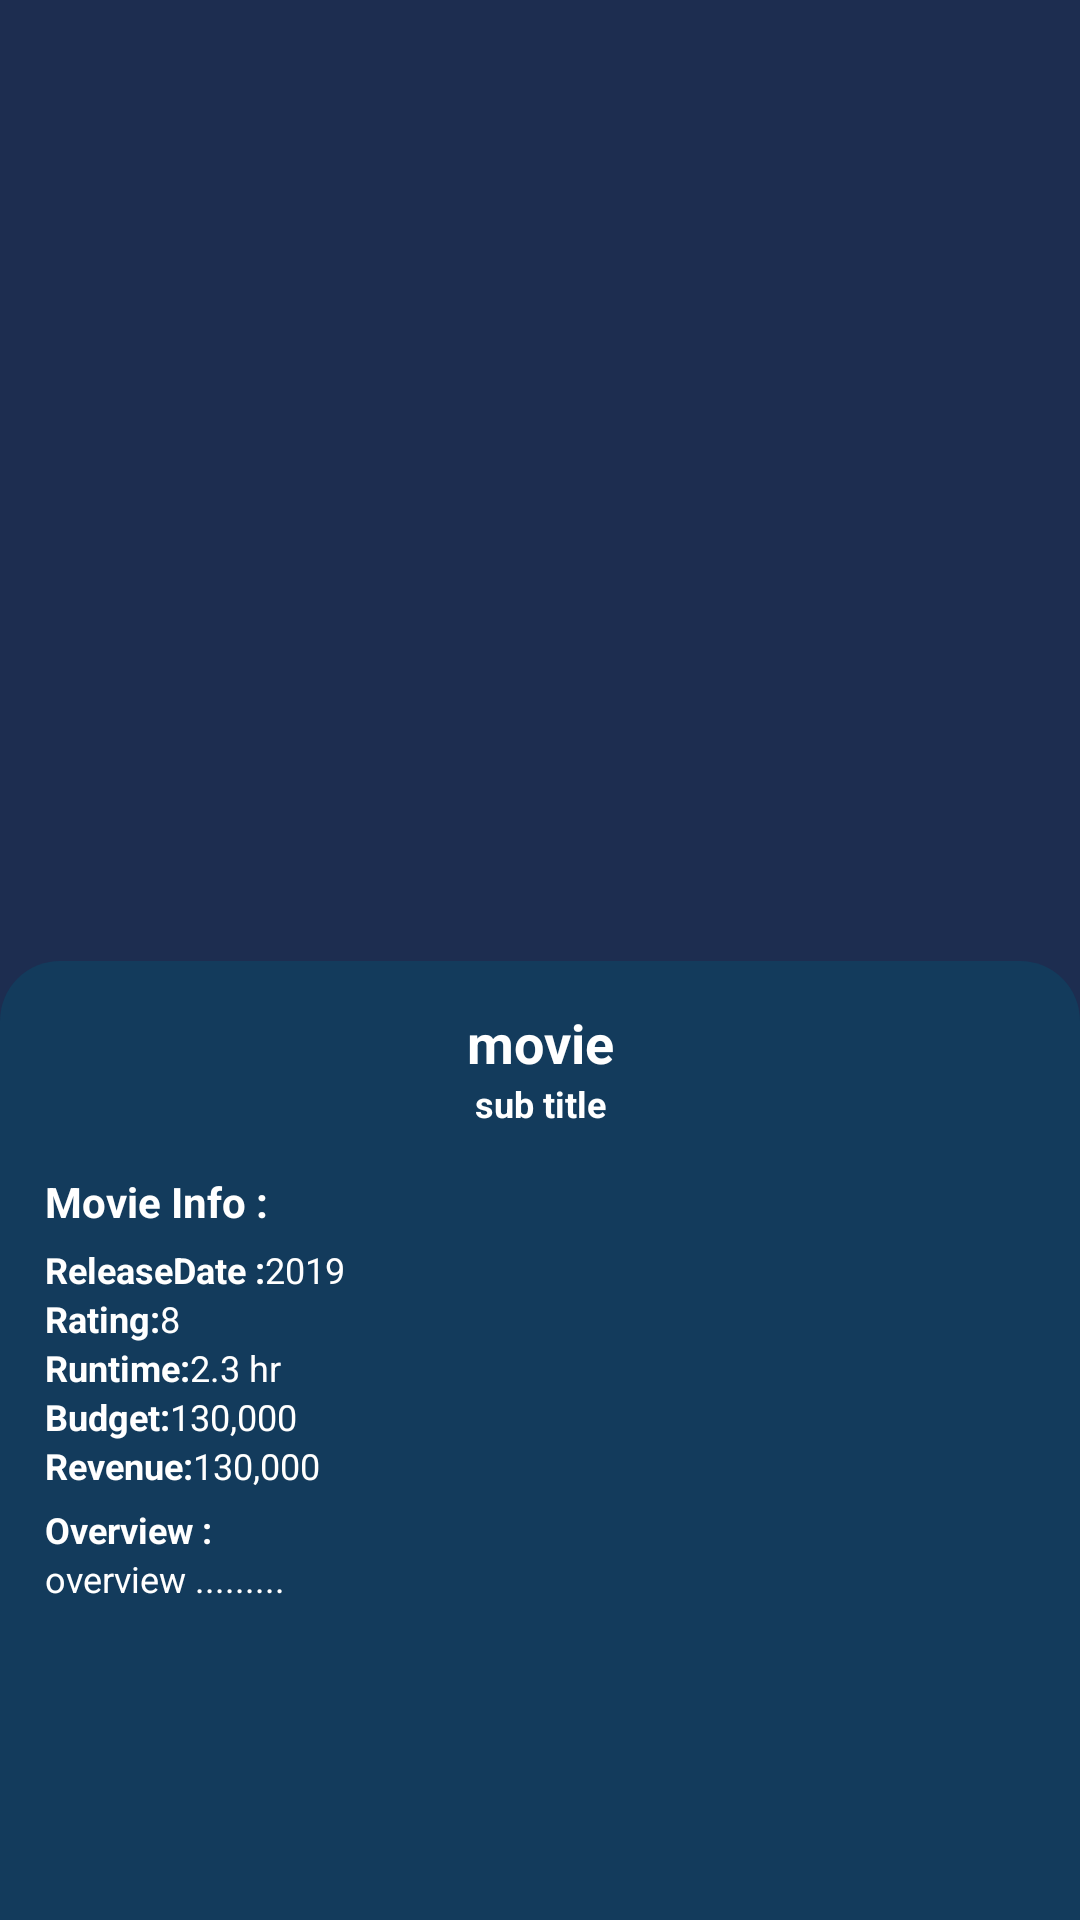

Layout XML and referenced resources for this Android screen:
<!-- AndroidManifest.xml: application theme Theme.MovieHead -->
<!-- res/layout/activity_movie_info.xml -->
<?xml version="1.0" encoding="utf-8"?>
<androidx.constraintlayout.widget.ConstraintLayout xmlns:android="http://schemas.android.com/apk/res/android"
    xmlns:app="http://schemas.android.com/apk/res-auto"
    xmlns:tools="http://schemas.android.com/tools"
    android:layout_width="match_parent"
    android:layout_height="match_parent"
    android:background="@color/dark_purple"
    tools:context=".MovieInfoActivity">

    <androidx.constraintlayout.widget.ConstraintLayout
        android:id="@+id/imgLayout"
        android:layout_width="match_parent"
        android:layout_height="wrap_content"
        app:layout_constraintEnd_toEndOf="parent"
        app:layout_constraintStart_toStartOf="parent"
        app:layout_constraintTop_toTopOf="parent">

        <ImageView
            android:id="@+id/imgMovieBack"
            android:layout_width="match_parent"
            android:layout_height="@dimen/_350dp"
            android:alpha="0.1"
            android:scaleType="centerCrop"
            android:src="@drawable/poster_placeholder"
            app:layout_constraintBottom_toBottomOf="parent"
            app:layout_constraintEnd_toEndOf="parent"
            app:layout_constraintStart_toStartOf="parent"
            app:layout_constraintTop_toTopOf="parent" />

        <com.google.android.material.imageview.ShapeableImageView
            android:id="@+id/imgMovie"
            android:layout_width="@dimen/_200dp"
            android:layout_height="@dimen/_300dp"
            android:layout_gravity="center"
            android:layout_marginTop="@dimen/_20dp"
            android:scaleType="centerCrop"
            android:src="@drawable/poster_placeholder"
            app:layout_constraintBottom_toBottomOf="parent"
            app:layout_constraintEnd_toEndOf="parent"
            app:layout_constraintStart_toStartOf="parent"
            app:layout_constraintTop_toTopOf="parent"
            app:shapeAppearanceOverlay="@style/ImageViewShape" />
    </androidx.constraintlayout.widget.ConstraintLayout>

    <androidx.constraintlayout.widget.ConstraintLayout
        android:id="@+id/constraintLayout"
        android:layout_width="match_parent"
        android:layout_height="0dp"
        android:layout_marginTop="-30dp"
        android:background="@drawable/bg_details"
        android:padding="15dp"
        app:layout_constraintBottom_toBottomOf="parent"
        app:layout_constraintEnd_toEndOf="parent"
        app:layout_constraintStart_toStartOf="parent"
        app:layout_constraintTop_toBottomOf="@+id/imgLayout">

        <ScrollView
            android:id="@+id/scrollView2"
            android:layout_width="0dp"
            android:layout_height="match_parent"
            app:layout_constraintEnd_toEndOf="parent"
            app:layout_constraintStart_toStartOf="parent"
            app:layout_constraintTop_toTopOf="parent">

            <androidx.constraintlayout.widget.ConstraintLayout
                android:layout_width="match_parent"
                android:layout_height="wrap_content">

                <TextView
                    android:id="@+id/tvMovieTitle"
                    android:layout_width="0dp"
                    android:layout_height="wrap_content"
                    android:layout_marginBottom="202dp"
                    android:text="@string/movie"
                    android:textAlignment="center"
                    android:textColor="@color/white"
                    android:textSize="18sp"
                    android:textStyle="bold"
                    app:layout_constraintEnd_toEndOf="parent"
                    app:layout_constraintStart_toStartOf="parent"
                    app:layout_constraintTop_toTopOf="parent" />

                <TextView
                    android:id="@+id/tvMovieTagLine"
                    android:layout_width="0dp"
                    android:layout_height="wrap_content"
                    android:text="@string/sub_title"
                    android:textAlignment="center"
                    android:textColor="@color/white"
                    android:textSize="@dimen/_12sp"
                    android:textStyle="bold"
                    app:layout_constraintEnd_toEndOf="parent"
                    app:layout_constraintStart_toStartOf="parent"
                    app:layout_constraintTop_toBottomOf="@+id/tvMovieTitle" />

                <TextView
                    android:id="@+id/tvMovieInfo"
                    android:layout_width="wrap_content"
                    android:layout_height="wrap_content"
                    android:layout_marginTop="@dimen/_15dp"
                    android:text="@string/movie_info"
                    android:textColor="@color/white"
                    android:textSize="@dimen/_14sp"
                    android:textStyle="bold"
                    app:layout_constraintStart_toStartOf="parent"
                    app:layout_constraintTop_toBottomOf="@+id/tvMovieTagLine" />

                <TextView
                    android:id="@+id/tvMovieDateReleaseTitle"
                    android:layout_width="wrap_content"
                    android:layout_height="wrap_content"
                    android:layout_marginTop="5dp"
                    android:text="@string/releasedate"
                    android:textColor="@color/white"
                    android:textSize="12sp"
                    android:textStyle="bold"
                    app:layout_constraintStart_toStartOf="parent"
                    app:layout_constraintTop_toBottomOf="@+id/tvMovieInfo" />

                <TextView
                    android:id="@+id/tvMovieDateRelease"
                    android:layout_width="wrap_content"
                    android:layout_height="wrap_content"
                    android:text="@string/_2019"
                    android:textColor="@color/white"
                    android:textSize="12sp"
                    app:layout_constraintBaseline_toBaselineOf="@+id/tvMovieDateReleaseTitle"
                    app:layout_constraintStart_toEndOf="@+id/tvMovieDateReleaseTitle" />

                <TextView
                    android:id="@+id/tvMovieRatingTitle"
                    android:layout_width="wrap_content"
                    android:layout_height="wrap_content"
                    android:text="@string/rating"
                    android:textColor="@color/white"
                    android:textSize="12sp"
                    android:textStyle="bold"
                    app:layout_constraintStart_toStartOf="parent"
                    app:layout_constraintTop_toBottomOf="@id/tvMovieDateReleaseTitle" />

                <TextView
                    android:id="@+id/tvMovieRating"
                    android:layout_width="wrap_content"
                    android:layout_height="wrap_content"
                    android:layout_marginTop="2dp"
                    android:text="@string/_8"
                    android:textColor="@color/white"
                    android:textSize="12sp"
                    app:layout_constraintBaseline_toBaselineOf="@+id/tvMovieRatingTitle"
                    app:layout_constraintStart_toEndOf="@+id/tvMovieRatingTitle" />

                <TextView
                    android:id="@+id/tvMovieRuntimeTitle"
                    android:layout_width="wrap_content"
                    android:layout_height="wrap_content"
                    android:text="@string/runtime"
                    android:textColor="@color/white"
                    android:textSize="12sp"
                    android:textStyle="bold"
                    app:layout_constraintStart_toStartOf="parent"
                    app:layout_constraintTop_toBottomOf="@id/tvMovieRatingTitle" />

                <TextView
                    android:id="@+id/tvMovieRuntime"
                    android:layout_width="wrap_content"
                    android:layout_height="wrap_content"
                    android:text="@string/_2_3_hr"
                    android:textColor="@color/white"
                    android:textSize="12sp"
                    app:layout_constraintBaseline_toBaselineOf="@+id/tvMovieRuntimeTitle"
                    app:layout_constraintStart_toEndOf="@+id/tvMovieRuntimeTitle" />

                <TextView
                    android:id="@+id/tvMovieBudgetTitle"
                    android:layout_width="wrap_content"
                    android:layout_height="wrap_content"
                    android:text="@string/budget"
                    android:textColor="@color/white"
                    android:textSize="12sp"
                    android:textStyle="bold"
                    app:layout_constraintStart_toStartOf="parent"
                    app:layout_constraintTop_toBottomOf="@id/tvMovieRuntimeTitle" />

                <TextView
                    android:id="@+id/tvMovieBudget"
                    android:layout_width="wrap_content"
                    android:layout_height="wrap_content"
                    android:layout_marginBottom="2dp"
                    android:text="@string/_130_000_"
                    android:textColor="@color/white"
                    android:textSize="12sp"
                    app:layout_constraintBaseline_toBaselineOf="@+id/tvMovieBudgetTitle"
                    app:layout_constraintStart_toEndOf="@+id/tvMovieBudgetTitle" />

                <TextView
                    android:id="@+id/tvMovieRevenueTitle"
                    android:layout_width="wrap_content"
                    android:layout_height="wrap_content"
                    android:text="@string/revenue"
                    android:textColor="@color/white"
                    android:textSize="12sp"
                    android:textStyle="bold"
                    app:layout_constraintStart_toStartOf="parent"
                    app:layout_constraintTop_toBottomOf="@id/tvMovieBudgetTitle" />

                <TextView
                    android:id="@+id/tvMovieRevenue"
                    android:layout_width="wrap_content"
                    android:layout_height="wrap_content"
                    android:layout_marginBottom="2dp"
                    android:text="@string/_130_000"
                    android:textColor="@color/white"
                    android:textSize="12sp"
                    app:layout_constraintBaseline_toBaselineOf="@+id/tvMovieRevenueTitle"
                    app:layout_constraintStart_toEndOf="@+id/tvMovieRevenueTitle" />

                <TextView
                    android:id="@+id/tvMovieOverviewTitle"
                    android:layout_width="wrap_content"
                    android:layout_height="wrap_content"
                    android:layout_marginTop="5dp"
                    android:text="@string/overview_"
                    android:textColor="@color/white"
                    android:textSize="12sp"
                    android:textStyle="bold"
                    app:layout_constraintStart_toStartOf="parent"
                    app:layout_constraintTop_toBottomOf="@id/tvMovieRevenueTitle" />

                <TextView
                    android:id="@+id/tvMovieOverview"
                    android:layout_width="wrap_content"
                    android:layout_height="wrap_content"
                    android:layout_marginBottom="15dp"
                    android:text="@string/overview"
                    android:textColor="@color/white"
                    android:textSize="12sp"
                    app:layout_constraintStart_toStartOf="parent"
                    app:layout_constraintTop_toBottomOf="@id/tvMovieOverviewTitle" />

            </androidx.constraintlayout.widget.ConstraintLayout>
        </ScrollView>

    </androidx.constraintlayout.widget.ConstraintLayout>

</androidx.constraintlayout.widget.ConstraintLayout>
<!-- resources referenced by this layout -->
<resources>
  <color name="dark_purple">#1D2D50</color>
  <color name="white">#FFFFFFFF</color>
  <dimen name="_12sp">12sp</dimen>
  <dimen name="_14sp">14sp</dimen>
  <dimen name="_15dp">15dp</dimen>
  <dimen name="_200dp">200dp</dimen>
  <dimen name="_20dp">20dp</dimen>
  <dimen name="_300dp">300dp</dimen>
  <dimen name="_350dp">350dp</dimen>
  <!-- drawable bg_details (drawable) -->
  <?xml version="1.0" encoding="utf-8"?>
  <shape xmlns:android="http://schemas.android.com/apk/res/android"
      android:shape="rectangle">
  
      <solid android:color="@color/light_purple" />
      <corners
          android:topLeftRadius="@dimen/_20dp"
          android:topRightRadius="@dimen/_20dp" />
  
  </shape>
  <string name="_130_000">130,000</string>
  <string name="_130_000_">130,000</string>
  <string name="_2019">2019</string>
  <string name="_2_3_hr">2.3 hr</string>
  <string name="_8">8</string>
  <string name="budget">Budget:</string>
  <string name="movie">movie</string>
  <string name="movie_info">Movie Info :</string>
  <string name="overview">overview .........</string>
  <string name="overview_">Overview :</string>
  <string name="rating">Rating:</string>
  <string name="releasedate">ReleaseDate :</string>
  <string name="revenue">Revenue:</string>
  <string name="runtime">Runtime:</string>
  <string name="sub_title">sub title</string>
  <style name="ImageViewShape">
          <item name="cornerFamily">rounded</item>
          <item name="cornerSize">@dimen/_10dp</item>
      </style>
  <style name="Theme.MovieHead" parent="Base.Theme.MovieHead">
          <item name="android:statusBarColor">@color/dark_purple</item>
      </style>
  <color name="light_purple">#133B5C</color>
  <dimen name="_10dp">10dp</dimen>
  <style name="Base.Theme.MovieHead" parent="Theme.Material3.DayNight.NoActionBar">
          
          
      </style>
</resources>
